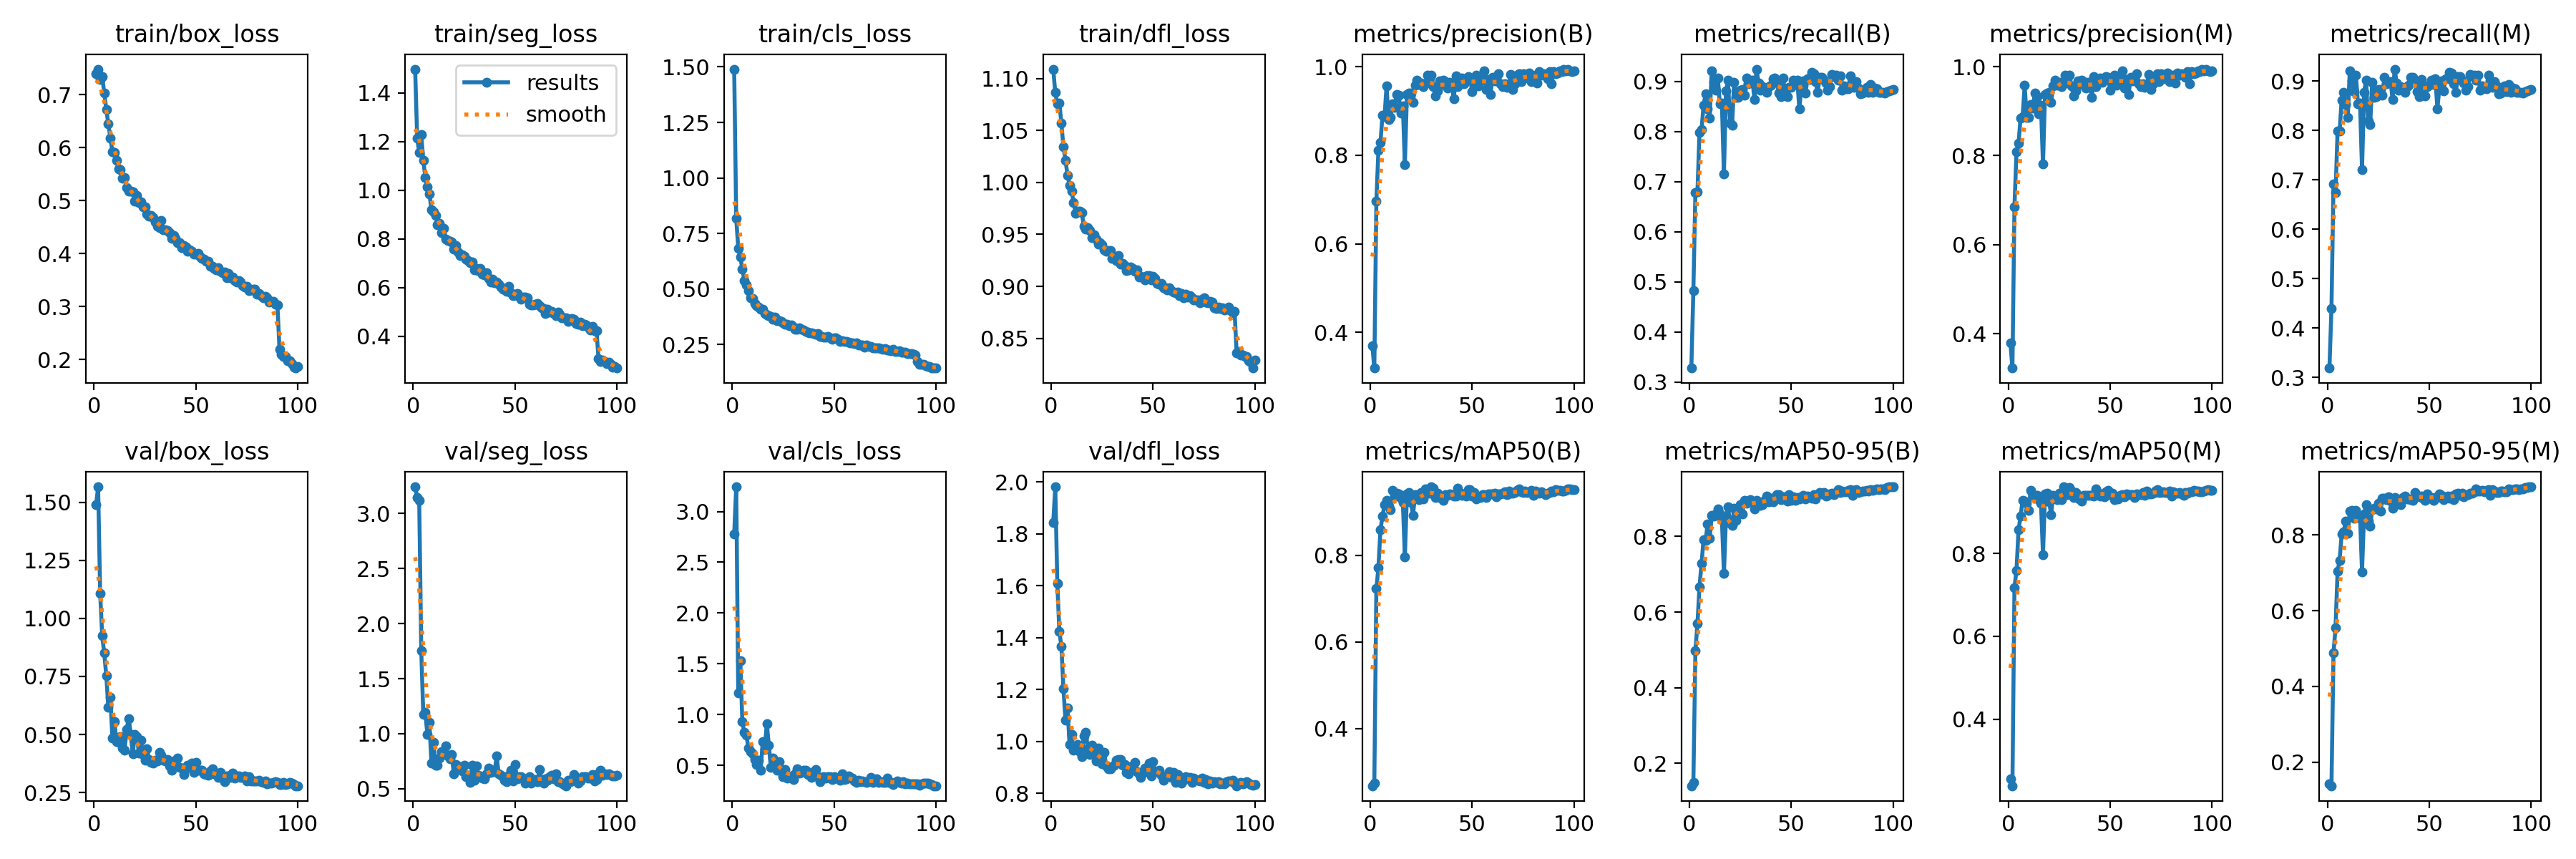

Source data for this figure (header and first rows):
epoch, time, train/box_loss, train/seg_loss, train/cls_loss, train/dfl_loss, metrics/precision(B), metrics/recall(B), metrics/mAP50(B), metrics/mAP50-95(B), metrics/precision(M), metrics/recall(M), metrics/mAP50(M), metrics/mAP50-95(M), val/box_loss, val/seg_loss, val/cls_loss, val/dfl_loss, lr/pg0, lr/pg1, lr/pg2
1, 38.33, 0.7396, 1.497, 1.49, 1.109, 0.37, 0.3276, 0.2683, 0.1409, 0.3787, 0.3191, 0.257, 0.1418, 1.49, 3.243, 2.776, 1.843, 0.0006599, 0.0006599, 0.0006599
2, 77.26, 0.7483, 1.213, 0.8172, 1.086, 0.3191, 0.4829, 0.2746, 0.1504, 0.3226, 0.4402, 0.2399, 0.1376, 1.567, 3.148, 3.243, 1.981, 0.001313, 0.001313, 0.001313
3, 110.2, 0.7287, 1.155, 0.6836, 1.075, 0.696, 0.6781, 0.7231, 0.4984, 0.6846, 0.6923, 0.718, 0.4889, 1.106, 3.122, 1.212, 1.61, 0.001954, 0.001954, 0.001954
4, 142.9, 0.7338, 1.227, 0.6453, 1.076, 0.8108, 0.6795, 0.7712, 0.5693, 0.8082, 0.6738, 0.7592, 0.5556, 0.9248, 1.757, 1.53, 1.424, 0.001941, 0.001941, 0.001941
5, 175.8, 0.7035, 1.123, 0.5901, 1.057, 0.8281, 0.7977, 0.8586, 0.6671, 0.8274, 0.7992, 0.8566, 0.7042, 0.85, 1.173, 0.9326, 1.366, 0.001921, 0.001921, 0.001921
6, 208.4, 0.672, 1.053, 0.5392, 1.034, 0.8895, 0.8034, 0.8904, 0.728, 0.8848, 0.7992, 0.8892, 0.7335, 0.7538, 1.192, 0.8243, 1.204, 0.001901, 0.001901, 0.001901
7, 241.2, 0.6452, 1.014, 0.5189, 1.021, 0.8864, 0.8518, 0.9167, 0.7915, 0.8876, 0.8618, 0.9286, 0.8026, 0.6186, 0.9931, 0.7964, 1.083, 0.001881, 0.001881, 0.001881
8, 273.9, 0.6185, 0.9852, 0.4944, 1.007, 0.9564, 0.8756, 0.9273, 0.789, 0.958, 0.877, 0.9259, 0.8084, 0.6598, 1.101, 0.6703, 1.13, 0.001861, 0.001861, 0.001861
9, 306.6, 0.5926, 0.9196, 0.4617, 0.9973, 0.8798, 0.8447, 0.9137, 0.8332, 0.886, 0.8526, 0.9206, 0.8371, 0.485, 0.7324, 0.634, 0.9894, 0.001842, 0.001842, 0.001842
10, 339.3, 0.5904, 0.9121, 0.4583, 0.9916, 0.8853, 0.8262, 0.9054, 0.7947, 0.8853, 0.8262, 0.9037, 0.8048, 0.5547, 0.9225, 0.6135, 1.028, 0.001822, 0.001822, 0.001822
11, 372.2, 0.5758, 0.895, 0.4343, 0.9804, 0.9156, 0.9216, 0.9495, 0.8555, 0.9156, 0.9216, 0.9522, 0.8623, 0.4695, 0.7121, 0.5623, 0.9651, 0.001802, 0.001802, 0.001802
12, 405, 0.5597, 0.8576, 0.4248, 0.9705, 0.908, 0.9, 0.9377, 0.8544, 0.9068, 0.9008, 0.9391, 0.8655, 0.4672, 0.7139, 0.5065, 0.9781, 0.001782, 0.001782, 0.001782
13, 437.6, 0.558, 0.8636, 0.4189, 0.9725, 0.9379, 0.8824, 0.9432, 0.8593, 0.94, 0.8789, 0.9396, 0.844, 0.492, 0.778, 0.5485, 0.989, 0.001762, 0.001762, 0.001762
14, 470.6, 0.5427, 0.8253, 0.4098, 0.9723, 0.9362, 0.9074, 0.9414, 0.8726, 0.9322, 0.9117, 0.9407, 0.8649, 0.4403, 0.8375, 0.4549, 0.9615, 0.001743, 0.001743, 0.001743
15, 503.3, 0.5431, 0.844, 0.4082, 0.9708, 0.8944, 0.8547, 0.9319, 0.86, 0.8944, 0.8547, 0.9299, 0.8467, 0.4337, 0.8269, 0.7321, 0.9422, 0.001723, 0.001723, 0.001723
16, 536.1, 0.5244, 0.7999, 0.3906, 0.958, 0.9109, 0.8561, 0.9229, 0.8439, 0.9129, 0.8561, 0.9216, 0.85, 0.5228, 0.8901, 0.6603, 1.023, 0.001703, 0.001703, 0.001703
17, 569, 0.5182, 0.7935, 0.3843, 0.9552, 0.779, 0.7151, 0.7966, 0.7017, 0.7807, 0.7208, 0.7971, 0.7033, 0.5691, 0.8013, 0.9136, 1.036, 0.001683, 0.001683, 0.001683
18, 601.8, 0.5184, 0.7898, 0.3804, 0.9563, 0.9378, 0.8809, 0.9425, 0.8507, 0.9376, 0.8781, 0.9427, 0.8564, 0.5004, 0.7741, 0.7018, 0.9712, 0.001663, 0.001663, 0.001663
19, 634.8, 0.516, 0.7874, 0.3755, 0.9537, 0.9403, 0.9017, 0.9459, 0.8778, 0.9403, 0.9017, 0.9457, 0.8799, 0.4172, 0.8113, 0.4809, 0.9507, 0.001644, 0.001644, 0.001644
20, 667.4, 0.4994, 0.7581, 0.365, 0.9469, 0.941, 0.8162, 0.9219, 0.8352, 0.9426, 0.8191, 0.9249, 0.8362, 0.5012, 0.6329, 0.5712, 0.9864, 0.001624, 0.001624, 0.001624
21, 700.4, 0.5097, 0.7718, 0.3744, 0.9499, 0.9195, 0.812, 0.8932, 0.829, 0.9195, 0.812, 0.894, 0.8234, 0.492, 0.7215, 0.5462, 0.9683, 0.001604, 0.001604, 0.001604
22, 733, 0.4957, 0.7468, 0.3589, 0.9456, 0.9575, 0.8984, 0.9409, 0.8738, 0.9575, 0.8984, 0.9395, 0.8676, 0.4208, 0.7079, 0.4501, 0.926, 0.001584, 0.001584, 0.001584
23, 765.7, 0.4981, 0.7309, 0.356, 0.9407, 0.9693, 0.8675, 0.9346, 0.8421, 0.9693, 0.8675, 0.9354, 0.8713, 0.4745, 0.6941, 0.5383, 0.9755, 0.001564, 0.001564, 0.001564
24, 798.5, 0.4878, 0.7341, 0.3527, 0.9418, 0.9591, 0.8684, 0.9285, 0.8736, 0.9591, 0.8684, 0.9289, 0.8686, 0.415, 0.6632, 0.4632, 0.9289, 0.001545, 0.001545, 0.001545
25, 831, 0.4877, 0.7296, 0.3485, 0.94, 0.9628, 0.8818, 0.9446, 0.8833, 0.9644, 0.8832, 0.9456, 0.8834, 0.3895, 0.7108, 0.3883, 0.914, 0.001525, 0.001525, 0.001525
26, 863.9, 0.475, 0.7185, 0.3416, 0.9354, 0.9553, 0.8835, 0.9302, 0.8585, 0.9553, 0.8835, 0.93, 0.8635, 0.4373, 0.6122, 0.4632, 0.9574, 0.001505, 0.001505, 0.001505
27, 896.4, 0.4707, 0.7121, 0.3408, 0.9338, 0.9618, 0.8718, 0.9528, 0.896, 0.9618, 0.8718, 0.9605, 0.8968, 0.3925, 0.6227, 0.3731, 0.9059, 0.001485, 0.001485, 0.001485
28, 929.1, 0.4718, 0.7033, 0.336, 0.9347, 0.9808, 0.9074, 0.9442, 0.888, 0.9808, 0.9074, 0.9437, 0.8974, 0.3812, 0.5564, 0.3901, 0.8948, 0.001465, 0.001465, 0.001465
29, 961.7, 0.4683, 0.7064, 0.3373, 0.9345, 0.9752, 0.8955, 0.9429, 0.8907, 0.9752, 0.8955, 0.9424, 0.8928, 0.376, 0.712, 0.3981, 0.8958, 0.001446, 0.001446, 0.001446
30, 994.3, 0.46, 0.6734, 0.3271, 0.9272, 0.9813, 0.8975, 0.9584, 0.8975, 0.9813, 0.8975, 0.9584, 0.9012, 0.3885, 0.5802, 0.3612, 0.9033, 0.001426, 0.001426, 0.001426
31, 1027, 0.4516, 0.6803, 0.3199, 0.9271, 0.9545, 0.9017, 0.9559, 0.8919, 0.9561, 0.8998, 0.9498, 0.8895, 0.3859, 0.7061, 0.421, 0.9092, 0.001406, 0.001406, 0.001406
32, 1060, 0.4493, 0.6709, 0.3176, 0.925, 0.9347, 0.8632, 0.9343, 0.8731, 0.9347, 0.8632, 0.9343, 0.8713, 0.4224, 0.6211, 0.4643, 0.9283, 0.001386, 0.001386, 0.001386
33, 1092, 0.4625, 0.6794, 0.3266, 0.9293, 0.9452, 0.9245, 0.9438, 0.8954, 0.9452, 0.9245, 0.9475, 0.8997, 0.4116, 0.6135, 0.4261, 0.9314, 0.001366, 0.001366, 0.001366
34, 1125, 0.4446, 0.6566, 0.3176, 0.9215, 0.9677, 0.897, 0.9338, 0.8891, 0.9677, 0.897, 0.9336, 0.8927, 0.3897, 0.594, 0.4326, 0.9299, 0.001347, 0.001347, 0.001347
35, 1158, 0.4445, 0.6526, 0.314, 0.9222, 0.9595, 0.8818, 0.9315, 0.8815, 0.9595, 0.8818, 0.9317, 0.8882, 0.3867, 0.5877, 0.4508, 0.9087, 0.001327, 0.001327, 0.001327
36, 1190, 0.4431, 0.6599, 0.3094, 0.92, 0.9699, 0.8889, 0.9266, 0.8844, 0.9699, 0.8889, 0.9266, 0.8794, 0.3922, 0.6327, 0.4553, 0.9122, 0.001307, 0.001307, 0.001307
37, 1223, 0.4396, 0.6374, 0.3058, 0.9151, 0.9658, 0.8855, 0.9395, 0.8945, 0.9658, 0.8855, 0.9406, 0.8998, 0.3634, 0.6852, 0.4085, 0.8804, 0.001287, 0.001287, 0.001287
38, 1256, 0.4291, 0.6233, 0.3029, 0.9155, 0.9521, 0.8778, 0.9392, 0.9067, 0.9521, 0.8778, 0.9392, 0.9038, 0.3457, 0.6455, 0.4294, 0.8743, 0.001267, 0.001267, 0.001267
39, 1288, 0.4341, 0.6351, 0.3031, 0.9184, 0.9649, 0.8889, 0.9414, 0.8919, 0.9649, 0.8889, 0.9391, 0.8946, 0.3859, 0.6686, 0.3805, 0.9031, 0.001248, 0.001248, 0.001248
40, 1321, 0.4283, 0.6209, 0.2978, 0.9171, 0.9561, 0.8917, 0.94, 0.9004, 0.9561, 0.8917, 0.9397, 0.8945, 0.3687, 0.6553, 0.3997, 0.9017, 0.001228, 0.001228, 0.001228
41, 1354, 0.4209, 0.623, 0.2954, 0.9146, 0.9283, 0.906, 0.9378, 0.8913, 0.9314, 0.9084, 0.9398, 0.8938, 0.3984, 0.7974, 0.4601, 0.92, 0.001208, 0.001208, 0.001208
42, 1387, 0.4203, 0.6129, 0.2994, 0.9159, 0.9785, 0.9073, 0.9373, 0.8979, 0.9785, 0.9073, 0.9374, 0.8923, 0.3572, 0.6339, 0.3882, 0.8848, 0.001188, 0.001188, 0.001188
43, 1419, 0.4113, 0.6028, 0.287, 0.9091, 0.9547, 0.8974, 0.9546, 0.911, 0.9547, 0.8974, 0.9546, 0.9121, 0.3539, 0.6233, 0.3424, 0.8751, 0.001168, 0.001168, 0.001168
44, 1452, 0.4152, 0.5944, 0.2862, 0.9099, 0.9685, 0.8766, 0.9456, 0.9095, 0.9701, 0.8784, 0.946, 0.9052, 0.3287, 0.6099, 0.3807, 0.8626, 0.001149, 0.001149, 0.001149
45, 1485, 0.4122, 0.5961, 0.2823, 0.9088, 0.9744, 0.869, 0.9382, 0.8978, 0.9744, 0.869, 0.9382, 0.9015, 0.3546, 0.5758, 0.3905, 0.8782, 0.001129, 0.001129, 0.001129
46, 1518, 0.4049, 0.586, 0.2835, 0.9059, 0.9619, 0.9074, 0.942, 0.9039, 0.9656, 0.9031, 0.9421, 0.9028, 0.366, 0.5642, 0.3754, 0.8972, 0.001109, 0.001109, 0.001109
47, 1550, 0.4077, 0.6056, 0.286, 0.9101, 0.9712, 0.8789, 0.9369, 0.8986, 0.9712, 0.8789, 0.9365, 0.8978, 0.3576, 0.6214, 0.3912, 0.8931, 0.001089, 0.001089, 0.001089
48, 1583, 0.405, 0.5791, 0.2788, 0.9102, 0.9776, 0.8699, 0.9525, 0.8933, 0.9776, 0.8699, 0.949, 0.8919, 0.3761, 0.6683, 0.3885, 0.9172, 0.001069, 0.001069, 0.001069
49, 1616, 0.3994, 0.5675, 0.2737, 0.9061, 0.9739, 0.8875, 0.9522, 0.9108, 0.9755, 0.8889, 0.9516, 0.9093, 0.3375, 0.5677, 0.363, 0.8667, 0.00105, 0.00105, 0.00105
50, 1648, 0.3992, 0.5703, 0.2799, 0.9095, 0.9433, 0.8875, 0.9363, 0.8958, 0.9478, 0.8917, 0.9419, 0.8978, 0.3799, 0.7192, 0.3867, 0.9223, 0.00103, 0.00103, 0.00103
51, 1681, 0.4, 0.5762, 0.2785, 0.9075, 0.961, 0.9017, 0.9457, 0.905, 0.961, 0.9017, 0.9449, 0.8999, 0.346, 0.5909, 0.3776, 0.8832, 0.00101, 0.00101, 0.00101
52, 1714, 0.393, 0.5654, 0.2736, 0.9029, 0.981, 0.8932, 0.9301, 0.8953, 0.981, 0.8932, 0.9301, 0.8921, 0.3468, 0.6098, 0.3769, 0.8835, 0.0009902, 0.0009902, 0.0009902
53, 1746, 0.391, 0.5527, 0.2653, 0.9021, 0.9569, 0.9031, 0.9354, 0.9031, 0.9584, 0.9046, 0.9363, 0.9001, 0.3453, 0.6091, 0.3526, 0.8886, 0.0009704, 0.0009704, 0.0009704
54, 1779, 0.3895, 0.5617, 0.2672, 0.9026, 0.9682, 0.8447, 0.9334, 0.8995, 0.9682, 0.8447, 0.9318, 0.8987, 0.3316, 0.598, 0.4151, 0.8702, 0.0009506, 0.0009506, 0.0009506
55, 1812, 0.386, 0.5599, 0.2626, 0.8984, 0.9719, 0.8885, 0.9411, 0.9055, 0.9719, 0.8885, 0.9392, 0.9079, 0.3277, 0.5534, 0.3651, 0.8495, 0.0009308, 0.0009308, 0.0009308
56, 1845, 0.3851, 0.5581, 0.2633, 0.8983, 0.9906, 0.9003, 0.9408, 0.9084, 0.9906, 0.9003, 0.9408, 0.9057, 0.3252, 0.582, 0.3658, 0.8605, 0.000911, 0.000911, 0.000911
57, 1878, 0.3763, 0.533, 0.2594, 0.8963, 0.948, 0.8761, 0.9332, 0.8991, 0.9523, 0.8803, 0.9362, 0.8938, 0.3436, 0.6122, 0.3982, 0.8657, 0.0008912, 0.0008912, 0.0008912
58, 1910, 0.3765, 0.5301, 0.259, 0.8983, 0.971, 0.9051, 0.9428, 0.9062, 0.971, 0.9051, 0.9433, 0.9014, 0.3517, 0.5516, 0.3858, 0.8844, 0.0008714, 0.0008714, 0.0008714
59, 1943, 0.3713, 0.5287, 0.2563, 0.8957, 0.9368, 0.9046, 0.9415, 0.9044, 0.9368, 0.9046, 0.9412, 0.9026, 0.3316, 0.5718, 0.3739, 0.8622, 0.0008516, 0.0008516, 0.0008516
60, 1976, 0.3696, 0.5333, 0.2548, 0.8943, 0.9758, 0.9181, 0.9423, 0.9016, 0.9758, 0.9181, 0.9424, 0.8972, 0.3326, 0.5823, 0.3469, 0.8809, 0.0008318, 0.0008318, 0.0008318
... 40 more rows
